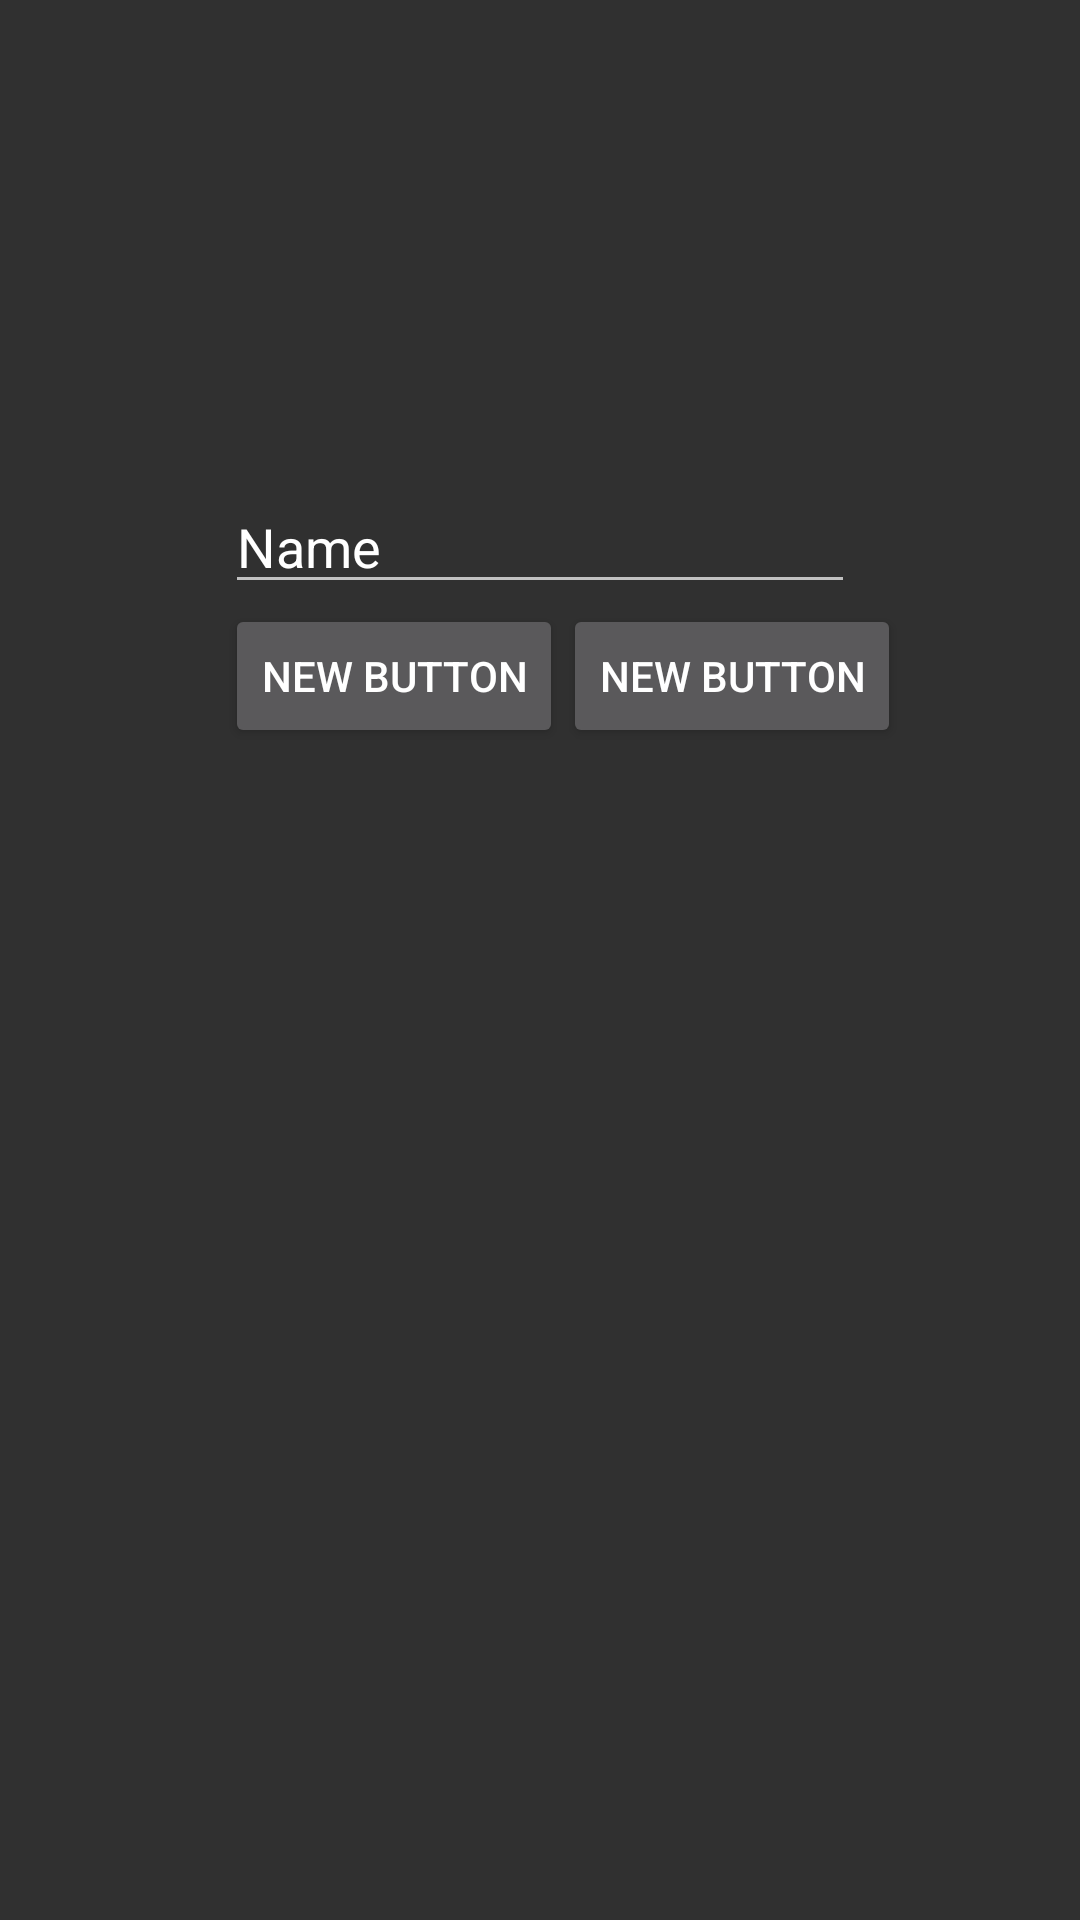

Layout XML and referenced resources for this Android screen:
<!-- AndroidManifest.xml: application theme AppTheme -->
<!-- res/layout/startup.xml -->
<?xml version="1.0" encoding="utf-8"?>
<RelativeLayout xmlns:android="http://schemas.android.com/apk/res/android"
    android:layout_width="match_parent" android:layout_height="match_parent">

    <ImageView
        android:id="@+id/imageView1"
        android:layout_width="match_parent"
        android:layout_height="match_parent"
        android:layout_alignParentLeft="true"
        android:scaleType="centerCrop"
        android:layout_alignParentTop="true"
        android:src="@drawable/app_background"/>

    <EditText
        android:layout_width="wrap_content"
        android:layout_height="wrap_content"
        android:inputType="textPersonName"
        android:text="Name"
        android:ems="10"
        android:id="@+id/editText"
        android:layout_alignParentTop="true"
        android:layout_centerHorizontal="true"
        android:layout_marginTop="160dp" />

    <Button
        android:layout_width="wrap_content"
        android:layout_height="wrap_content"
        android:text="New Button"
        android:id="@+id/button"
        android:layout_below="@+id/editText"
        android:layout_alignStart="@+id/editText" />

    <Button
        android:layout_width="wrap_content"
        android:layout_height="wrap_content"
        android:text="New Button"
        android:id="@+id/button2"
        android:layout_alignTop="@+id/button"
        android:layout_toEndOf="@+id/button" />
</RelativeLayout>
<!-- resources referenced by this layout -->
<resources>
  <style name="AppTheme" parent="Theme.AppCompat">
          
          <item name="colorPrimary">@color/colorPrimary</item>
          <item name="colorPrimaryDark">@color/colorPrimaryDark</item>
          <item name="colorAccent">@color/colorAccent</item>
      </style>
  <color name="colorPrimary">#1ec503</color>
  <color name="colorPrimaryDark">#1ec503</color>
  <color name="colorAccent">#1ec503</color>
</resources>
